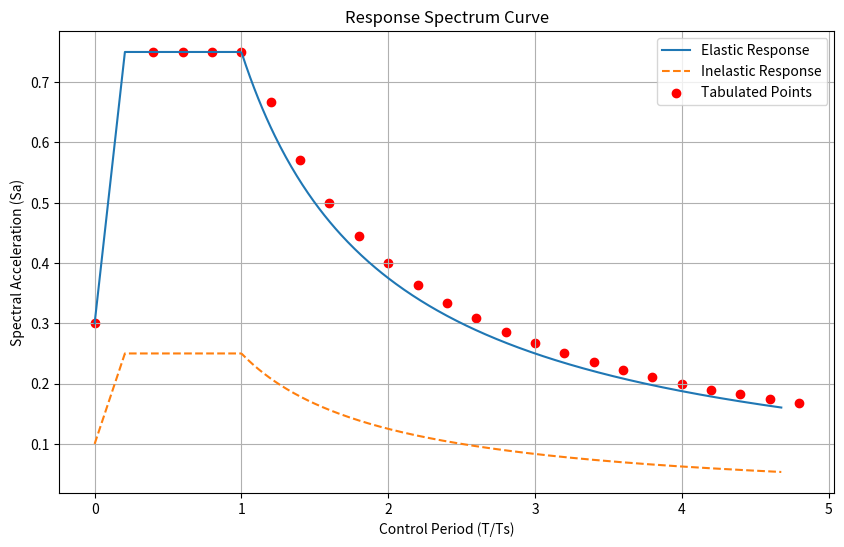

Here is the Python script that generated this plot:
import numpy as np
import matplotlib.pyplot as plt

class ResponseSpectrum:
    def __init__(self, ca, cv, R):
        self.ca = ca
        self.cv = cv
        self.R = R
        self.results = self.calculate_rs_curve()

    def calculate_rs_curve(self):
        twoptfiveCa = 2.5 * self.ca
        Ts = self.cv / twoptfiveCa
        To = 0.2 * Ts

        elastic_x = []
        elastic_y = []
        inelastic_x = []
        inelastic_y = []

        for i in range(500):
            seconds = i / 100
            control_period = seconds / Ts

            if control_period == 0:
                sa_index = self.ca
                in_sa_index = self.ca / self.R
            elif 0.2 < control_period <= 1:
                sa_index = twoptfiveCa
                in_sa_index = twoptfiveCa / self.R
            elif 1 < control_period < 5:
                sa_index = self.cv / seconds
                in_sa_index = (self.cv / seconds) / self.R
            else:
                continue

            elastic_x.append(control_period)
            elastic_y.append(sa_index)
            inelastic_x.append(control_period)
            inelastic_y.append(in_sa_index)

        table_x = []
        table_y = []

        for i in range(25):
            seconds = i * 0.2

            if seconds == 0:
                table_x.append(round(seconds, 3))
                table_y.append(round(self.ca, 3))
                continue

            if seconds <= To:
                continue

            if seconds <= Ts:
                sa_index = twoptfiveCa
            else:
                sa_index = self.cv / seconds

            table_x.append(round(seconds, 3))
            table_y.append(round(sa_index, 3))

        return {
            "elastic": {"x": np.array(elastic_x), "y": np.array(elastic_y)},
            "inelastic": {"x": np.array(inelastic_x), "y": np.array(inelastic_y)},
            "tabulated": {"x": np.array(table_x), "y": np.array(table_y)},
            "max_sa": twoptfiveCa,
        }

    def plot(self):
        plt.figure(figsize=(10, 6))
        
        # Plot Elastic and Inelastic Spectra
        plt.plot(self.results["elastic"]["x"], self.results["elastic"]["y"], label="Elastic Response", linestyle='-', marker='')
        plt.plot(self.results["inelastic"]["x"], self.results["inelastic"]["y"], label="Inelastic Response", linestyle='--', marker='')
        plt.scatter(self.results["tabulated"]["x"], self.results["tabulated"]["y"], color='red', label="Tabulated Points")

        plt.xlabel("Control Period (T/Ts)")
        plt.ylabel("Spectral Acceleration (Sa)")
        plt.title("Response Spectrum Curve")
        plt.legend()
        plt.grid(True)
        plt.show()

# Example usage
ca = 0.3
cv = 0.8
R = 3.0
response_spectrum = ResponseSpectrum(ca, cv, R)
response_spectrum.plot()
